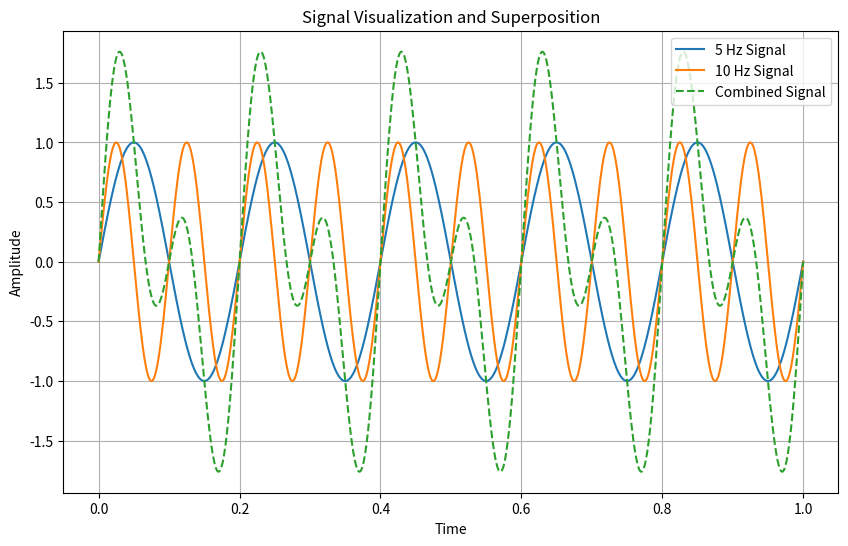

Recreate this plot in Python.
import numpy as np
import matplotlib.pyplot as plt

t = np.linspace(0, 1, 1000)

s1 = np.sin(2*np.pi*5*t)
s2 = np.sin(2*np.pi*10*t)

s_total = s1 + s2

plt.figure(figsize=(10,6))

plt.plot(t, s1, label="5 Hz Signal")
plt.plot(t, s2, label="10 Hz Signal")
plt.plot(t, s_total, label="Combined Signal", linestyle='--')

plt.title("Signal Visualization and Superposition")
plt.xlabel("Time")
plt.ylabel("Amplitude")
plt.legend()
plt.grid()

plt.show()
